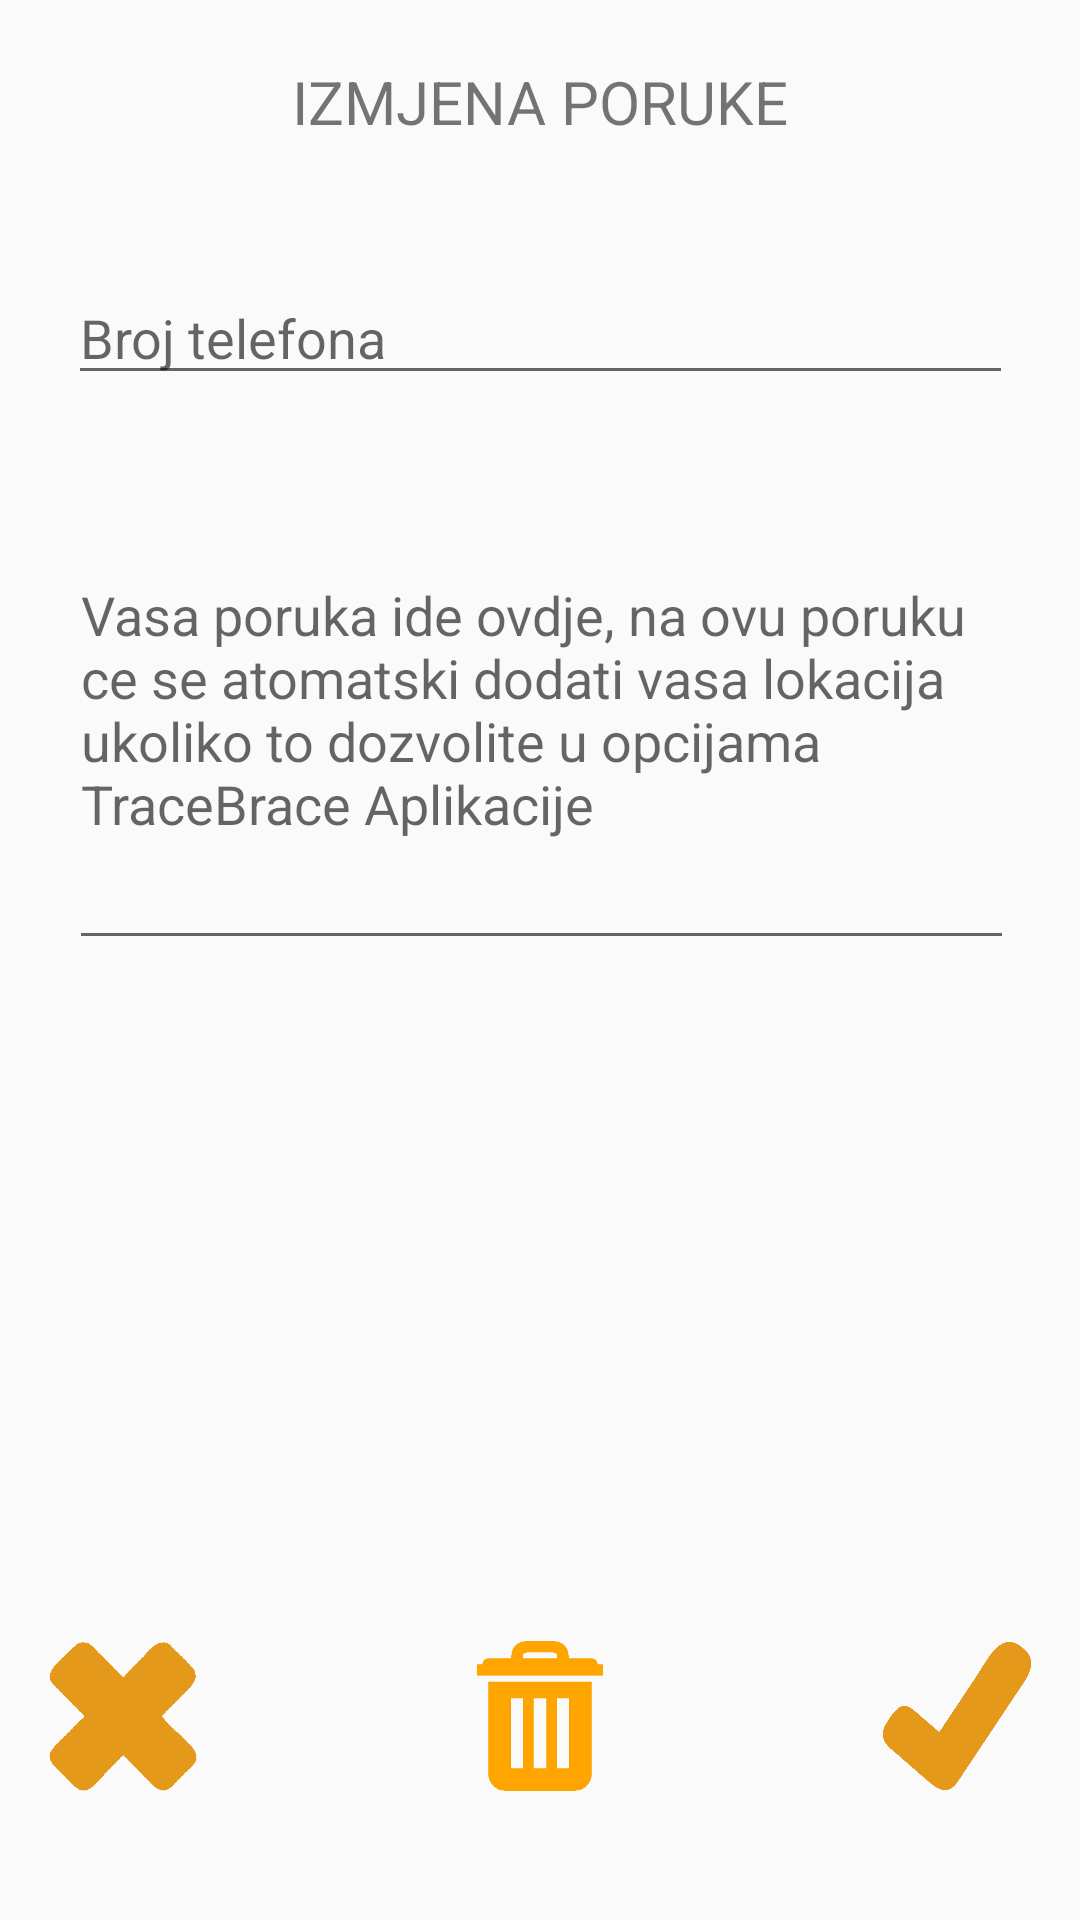

Write the Android layout XML for this screen, with the resource values it uses.
<!-- AndroidManifest.xml: application theme AppTheme -->
<!-- res/layout/activity_edit_message.xml -->
<?xml version="1.0" encoding="utf-8"?>
<android.support.constraint.ConstraintLayout xmlns:android="http://schemas.android.com/apk/res/android"
    xmlns:app="http://schemas.android.com/apk/res-auto"
    xmlns:tools="http://schemas.android.com/tools"
    android:layout_width="match_parent"
    android:layout_height="match_parent"

    tools:context="com.aajdindevinc.app.NewMessage">

    <TextView
        android:id="@+id/textView"
        android:layout_width="wrap_content"
        android:layout_height="wrap_content"
        android:text="IZMJENA PORUKE"
        android:textSize="20dp"

        app:layout_constraintBottom_toBottomOf="parent"
        app:layout_constraintEnd_toEndOf="parent"
        app:layout_constraintStart_toStartOf="parent"
        app:layout_constraintTop_toTopOf="parent"
        app:layout_constraintVertical_bias="0.033" />

    <EditText
        android:id="@+id/editText3"
        android:layout_width="wrap_content"
        android:layout_height="wrap_content"
        android:ems="15"

        android:hint="@string/tel_hint"

        android:inputType="phone"
        app:layout_constraintBottom_toBottomOf="parent"
        app:layout_constraintEnd_toEndOf="parent"
        app:layout_constraintHorizontal_bias="0.503"
        app:layout_constraintStart_toStartOf="parent"
        app:layout_constraintTop_toBottomOf="@+id/textView"
        app:layout_constraintVertical_bias="0.078" />

    <EditText
        android:id="@+id/editText4"
        android:layout_width="wrap_content"
        android:layout_height="wrap_content"
        android:height="170dp"
        android:ems="15"

        android:hint="@string/msg_hint"
        app:layout_constraintBottom_toBottomOf="parent"
        app:layout_constraintEnd_toEndOf="parent"
        app:layout_constraintHorizontal_bias="0.514"
        app:layout_constraintStart_toStartOf="parent"
        app:layout_constraintTop_toBottomOf="@+id/editText3"
        app:layout_constraintVertical_bias="0.054" />

    <Button
        android:id="@+id/check1"
        android:layout_width="50dp"
        android:layout_height="50dp"
        android:background="@drawable/check"
        app:layout_constraintBottom_toBottomOf="parent"
        app:layout_constraintEnd_toEndOf="parent"
        app:layout_constraintHorizontal_bias="0.948"
        app:layout_constraintStart_toStartOf="parent"
        app:layout_constraintTop_toBottomOf="@+id/editText4"
        app:layout_constraintVertical_bias="0.841" />

    <Button
        android:id="@+id/not1"
        android:layout_width="50dp"
        android:layout_height="50dp"
        android:background="@drawable/not"
        app:layout_constraintBottom_toBottomOf="parent"
        app:layout_constraintEnd_toStartOf="@+id/check1"
        app:layout_constraintHorizontal_bias="0.065"
        app:layout_constraintStart_toStartOf="parent"
        app:layout_constraintTop_toBottomOf="@+id/editText4"
        app:layout_constraintVertical_bias="0.841" />

    <Button
        android:layout_width="50dp"
        android:layout_height="50dp"
        android:id="@+id/delete"
        android:background="@drawable/trash"
        app:layout_constraintBottom_toBottomOf="parent"
        app:layout_constraintEnd_toStartOf="@+id/check1"
        app:layout_constraintStart_toEndOf="@+id/not1"
        app:layout_constraintTop_toBottomOf="@+id/editText4"
        app:layout_constraintVertical_bias="0.841" />

</android.support.constraint.ConstraintLayout>
<!-- resources referenced by this layout -->
<resources>
  <!-- drawable check: png bitmap (drawable-xxhdpi, 3453 bytes) -->
  <!-- drawable not: png bitmap (drawable-xxhdpi, 1603 bytes) -->
  <!-- drawable trash: png bitmap (drawable-xxhdpi, 1429 bytes) -->
  <string name="msg_hint">Vasa poruka ide ovdje, na ovu poruku ce se atomatski dodati vasa lokacija ukoliko to dozvolite u opcijama TraceBrace Aplikacije</string>
  <string name="tel_hint">Broj telefona</string>
  <style name="AppTheme" parent="Theme.AppCompat.Light.DarkActionBar">
          
          <item name="colorPrimary">#E5991A</item>
          <item name="colorPrimaryDark">#E5991A</item>
          <item name="colorAccent">#E5991A</item>
      </style>
</resources>
